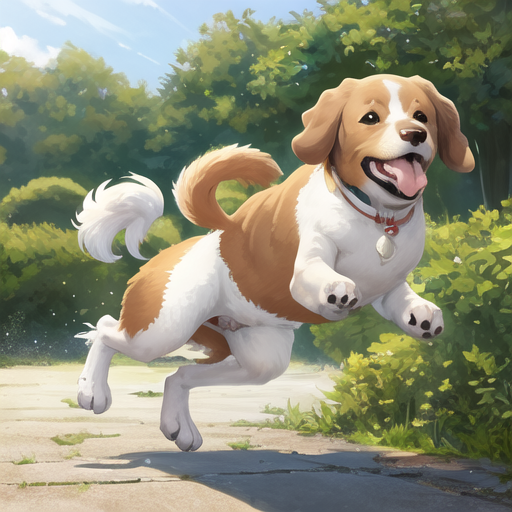
Generation parameters embedded in this image by AUTOMATIC1111 Stable Diffusion web UI or a fork of it (Forge, ...) (PNG 'parameters' text chunk):
<lora:立绘远景:0.8>,dog,jumping
Steps: 20, Sampler: DPM++ 2M Karras, CFG scale: 7, Seed: 2986832150, Size: 512x512, Model hash: 7f96a1a9ca, Model: anything-v5-PrtRE, VAE hash: f921fb3f29, VAE: animevae.pt, Clip skip: 2, Lora hashes: "立绘远景: b4c7a0e3b027", Version: v1.6.0-RC-349-ge9afd9aed